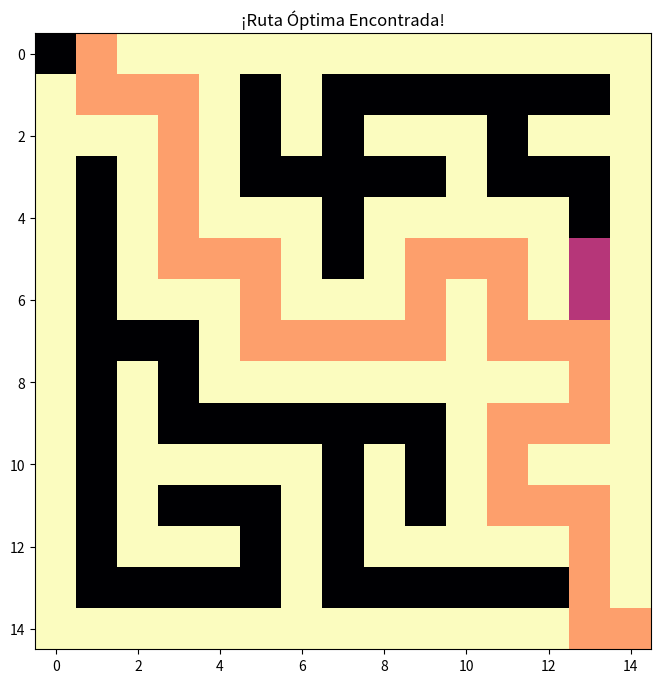

Here is the Python script that generated this plot:
import matplotlib.pyplot as plt
import numpy as np
import heapq
import random

# --- CONFIGURACIÓN ---
GRID_SIZE = 15 # Debe ser impar
if GRID_SIZE % 2 == 0: GRID_SIZE += 1

def generar_laberinto_perfecto(w, h):
    maze = np.ones((h, w)) # 1 es muro, 0 es pasillo
    
    def carve(cx, cy):
        maze[cy, cx] = 0
        dirs = [(0, -2), (0, 2), (-2, 0), (2, 0)]
        random.shuffle(dirs)
        for dx, dy in dirs:
            nx, ny = cx + dx, cy + dy
            if 0 <= nx < w and 0 <= ny < h and maze[ny, nx] == 1:
                maze[cy + dy // 2, cx + dx // 2] = 0
                carve(nx, ny)

    # Empezar desde el centro para asegurar expansión
    carve(1, 1)
    
    # --- CONEXIÓN DE INICIO Y META ---
    # Forzamos que el inicio y la meta sean pasillos
    maze[0, 0] = 0
    maze[0, 1] = 0 # Abrir salida del inicio
    maze[h-1, w-1] = 0
    maze[h-1, w-2] = 0 # Abrir entrada a la meta
    
    return maze

def heuristic(a, b):
    return abs(a[0] - b[0]) + abs(a[1] - b[1])

def resolver_a_star(mapa):
    start, goal = (0, 0), (GRID_SIZE - 1, GRID_SIZE - 1)
    open_set = []
    heapq.heappush(open_set, (0, start))
    came_from = {}
    g_score = {start: 0}
    explored = []

    while open_set:
        current = heapq.heappop(open_set)[1]
        explored.append(current)

        if current == goal:
            path = []
            while current in came_from:
                path.append(current)
                current = came_from[current]
            return True, explored, path[::-1]

        for dx, dy in [(0, 1), (0, -1), (1, 0), (-1, 0)]:
            neighbor = (current[0] + dx, current[1] + dy)
            if 0 <= neighbor[0] < GRID_SIZE and 0 <= neighbor[1] < GRID_SIZE:
                if mapa[neighbor[0], neighbor[1]] == 1: continue
                
                tentative_g = g_score[current] + 1
                if tentative_g < g_score.get(neighbor, float('inf')):
                    came_from[neighbor] = current
                    g_score[neighbor] = tentative_g
                    f = tentative_g + heuristic(neighbor, goal)
                    heapq.heappush(open_set, (f, neighbor))
    return False, explored, []

# --- EJECUCIÓN ---
grid = generar_laberinto_perfecto(GRID_SIZE, GRID_SIZE)
exito, historial, camino_final = resolver_a_star(grid)

# --- VISUALIZACIÓN ANIMADA ---
plt.ion()
fig, ax = plt.subplots(figsize=(8, 8))

# Copia para no arruinar el mapa original con colores de progreso
viz_grid = np.copy(grid)

for paso in historial:
    if paso != (0,0) and paso != (GRID_SIZE-1, GRID_SIZE-1):
        viz_grid[paso[0], paso[1]] = 0.5 # Color de exploración
    ax.clear()
    # Usamos 'inferno' o 'magma' para que el inicio y fin se vean claros
    ax.imshow(viz_grid, cmap='magma') 
    ax.set_title("A* Navegando Laberinto")
    plt.draw()
    plt.pause(0.005)

# Dibujar el camino final en un color resaltado
for p in camino_final:
    viz_grid[p[0], p[1]] = 0.8
ax.clear()
ax.imshow(viz_grid, cmap='magma')
ax.set_title("¡Ruta Óptima Encontrada!")
plt.ioff()
plt.show()
